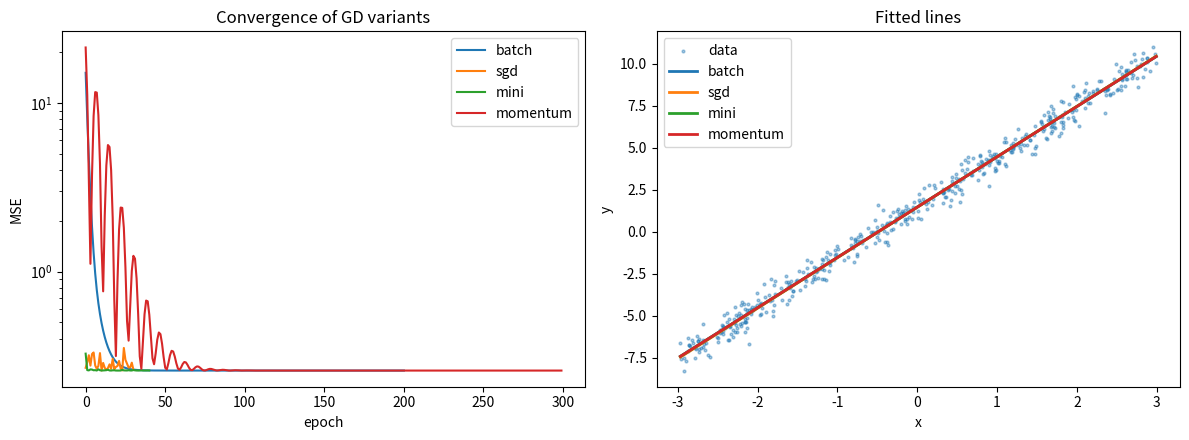

Python code for this plot:
# ============================================================
# GRADIENT DESCENT FROM SCRATCH
# Implements batch GD, SGD (one pass per epoch over shuffled
# samples), mini-batch GD, and momentum for linear regression,
# then compares them with the closed-form solution.
#
# Run: python gradient_descent_from_scratch.py
# Requires: numpy, matplotlib
# ============================================================
import numpy as np
import matplotlib.pyplot as plt

# ------------------------------------------------------------
# 1. Data: y = 3.0*x + 1.5 + noise
# ------------------------------------------------------------
rng = np.random.default_rng(42)
n = 500
X = rng.uniform(-3, 3, n)
y = 3.0 * X + 1.5 + rng.normal(0, 0.5, n)

Xb = np.column_stack([np.ones(n), X])   # add bias column: [1, x]


# ------------------------------------------------------------
# 2. Loss and gradient (closed forms for linear regression)
#    L(w)   = (1/2m) ||Xw - y||^2   (we drop the 1/2, it cancels)
#    grad L = (1/m) X^T (Xw - y)
# ------------------------------------------------------------
def mse(w, X, y):
    return float(np.mean((X @ w - y) ** 2))


def gradient(w, X, y):
    m = len(y)
    return (1.0 / m) * X.T @ (X @ w - y)


# ------------------------------------------------------------
# 3. Optimizer
#    - "batch": 1 full-data update per epoch
#    - "sgd":   one update per sample, shuffled each epoch (textbook SGD)
#    - "mini":  shuffled mini-batches per epoch
#    - "momentum": batch updates with a velocity term
# ------------------------------------------------------------
def gradient_descent(X, y, variant="batch", lr=0.1, epochs=200,
                     batch_size=32, momentum=0.9, patience=20):
    m = len(y)
    w = np.zeros(X.shape[1])
    v = np.zeros_like(w)
    history = []
    best_w, best_loss, stall = w.copy(), float("inf"), 0

    for epoch in range(epochs):
        if variant == "batch":
            w = w - lr * gradient(w, X, y)
        elif variant == "momentum":
            v = momentum * v + lr * gradient(w, X, y)
            w = w - v
        elif variant == "sgd":
            for i in rng.permutation(m):
                w = w - lr * gradient(w, X[i:i + 1], y[i:i + 1])
        elif variant == "mini":
            idx = rng.permutation(m)
            for start in range(0, m, batch_size):
                batch = idx[start:start + batch_size]
                w = w - lr * gradient(w, X[batch], y[batch])

        loss = mse(w, X, y)
        history.append(loss)
        if loss < best_loss:
            best_loss, best_w, stall = loss, w.copy(), 0
        else:
            stall += 1
            if stall >= patience:
                break
    return best_w, history


# ------------------------------------------------------------
# 4. Reference: closed form  w = (X^T X)^{-1} X^T y
# ------------------------------------------------------------
w_closed = np.linalg.solve(Xb.T @ Xb, Xb.T @ y)
print(f"Closed form:        w0={w_closed[0]:.4f} w1={w_closed[1]:.4f}  "
      f"MSE={mse(w_closed, Xb, y):.4f}")

# Each variant needs an appropriate learning-rate scale:
# momentum accumulates velocity, so it uses a smaller lr.
variant_lr = {"batch": 0.1, "sgd": 0.05, "mini": 0.1, "momentum": 0.05}

results = {}
for name in ["batch", "sgd", "mini", "momentum"]:
    w, hist = gradient_descent(Xb, y, variant=name,
                               lr=variant_lr[name], epochs=300)
    results[name] = (w, hist)
    print(f"{name:<9}: w0={w[0]:.4f} w1={w[1]:.4f}  "
          f"MSE={mse(w, Xb, y):.4f}  ran {len(hist)} epochs")

# ------------------------------------------------------------
# 5. Visualization: loss curves + fitted lines
# ------------------------------------------------------------
plt.figure(figsize=(12, 4.5))

plt.subplot(1, 2, 1)
for name, (w, hist) in results.items():
    plt.plot(hist, label=name)
plt.xlabel("epoch")
plt.ylabel("MSE")
plt.title("Convergence of GD variants")
plt.legend()
plt.yscale("log")

plt.subplot(1, 2, 2)
plt.scatter(X, y, s=4, alpha=0.4, label="data")
xs = np.linspace(X.min(), X.max(), 100)
for name, (w, hist) in results.items():
    plt.plot(xs, w[0] + w[1] * xs, label=name, linewidth=2)
plt.xlabel("x")
plt.ylabel("y")
plt.title("Fitted lines")
plt.legend()

plt.tight_layout()
plt.savefig("gradient_descent_from_scratch.png", dpi=110)
print("\nSaved figure: gradient_descent_from_scratch.png")
print("(move it into diagrams/ or delete it after inspecting the curves)")

# ------------------------------------------------------------
# Takeaways
#  - Batch GD takes the exact steepest step: smooth but each epoch
#    is expensive for large datasets.
#  - SGD makes m cheap noisy steps per epoch: it reaches the
#    minimum after far fewer full passes over the data.
#  - Mini-batch is the practical middle ground (the default in DL).
#  - Momentum accumulates velocity, damps zig-zag, and can escape
#    shallow plateaus — with a smaller lr it matches the others here.
#  - Linear regression is convex, so all variants land at the same
#    optimum the closed form finds (up to early-stopping tolerance).
# ------------------------------------------------------------
